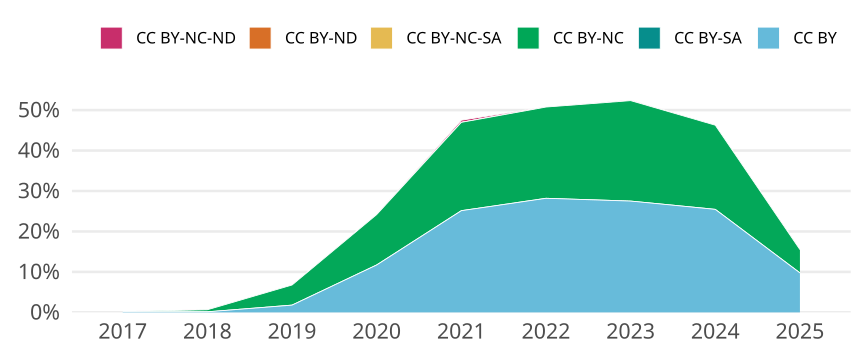

Source data for this figure (header and first rows):
cr_year, jn_all, cc, cc_total, prop
2017, 1390, CC BY, 2, 0.001439
2017, 1390, CC BY-SA, 0, 0
2017, 1390, CC BY-NC, 1, 7.194244604316547e-4
2017, 1390, CC BY-NC-SA, 0, 0
2017, 1390, CC BY-ND, 0, 0
2017, 1390, CC BY-NC-ND, 1, 7.194244604316547e-4
2018, 1381, CC BY, 2, 0.001448
2018, 1381, CC BY-SA, 0, 0
2018, 1381, CC BY-NC, 7, 0.005069
2018, 1381, CC BY-NC-SA, 0, 0
2018, 1381, CC BY-ND, 0, 0
2018, 1381, CC BY-NC-ND, 1, 7.24112961622013e-4
2019, 1448, CC BY, 26, 0.01796
2019, 1448, CC BY-SA, 0, 0
2019, 1448, CC BY-NC, 72, 0.04972
2019, 1448, CC BY-NC-SA, 0, 0
2019, 1448, CC BY-ND, 0, 0
2019, 1448, CC BY-NC-ND, 0, 0
2020, 1493, CC BY, 175, 0.1172
2020, 1493, CC BY-SA, 0, 0
2020, 1493, CC BY-NC, 186, 0.1246
2020, 1493, CC BY-NC-SA, 0, 0
2020, 1493, CC BY-ND, 0, 0
2020, 1493, CC BY-NC-ND, 1, 6.697923643670462e-4
2021, 1484, CC BY, 373, 0.2513
2021, 1484, CC BY-SA, 0, 0
2021, 1484, CC BY-NC, 324, 0.2183
2021, 1484, CC BY-NC-SA, 0, 0
2021, 1484, CC BY-ND, 0, 0
2021, 1484, CC BY-NC-ND, 8, 0.005391
2022, 1525, CC BY, 430, 0.282
2022, 1525, CC BY-SA, 0, 0
2022, 1525, CC BY-NC, 344, 0.2256
2022, 1525, CC BY-NC-SA, 0, 0
2022, 1525, CC BY-ND, 0, 0
2022, 1525, CC BY-NC-ND, 1, 6.557377049180328e-4
2023, 1454, CC BY, 400, 0.2751
2023, 1454, CC BY-SA, 0, 0
2023, 1454, CC BY-NC, 361, 0.2483
2023, 1454, CC BY-NC-SA, 0, 0
2023, 1454, CC BY-ND, 0, 0
2023, 1454, CC BY-NC-ND, 2, 0.001376
2024, 1461, CC BY, 372, 0.2546
2024, 1461, CC BY-SA, 0, 0
2024, 1461, CC BY-NC, 304, 0.2081
2024, 1461, CC BY-NC-SA, 0, 0
2024, 1461, CC BY-ND, 0, 0
2024, 1461, CC BY-NC-ND, 0, 0
2025, 902, CC BY, 88, 0.09756
2025, 902, CC BY-SA, 0, 0
2025, 902, CC BY-NC, 52, 0.05765
2025, 902, CC BY-NC-SA, 0, 0
2025, 902, CC BY-ND, 0, 0
2025, 902, CC BY-NC-ND, 0, 0
